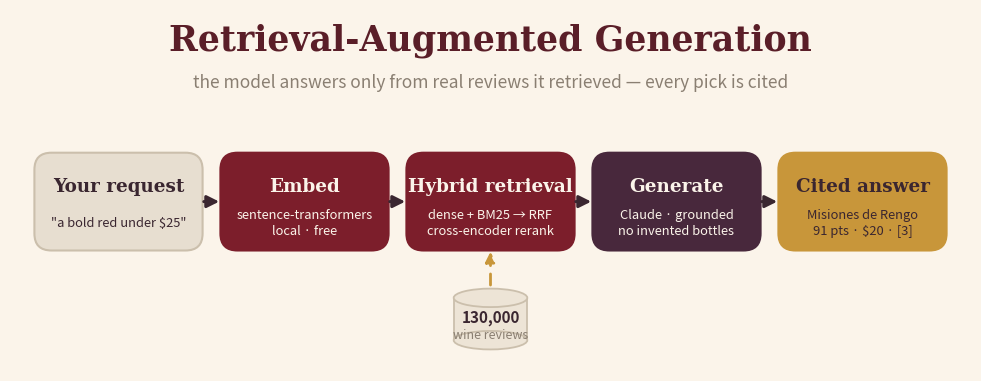

Recreate this plot in Python. (Note: this script raises an exception after producing the figure.)
"""Regenerate assets/architecture.png — the RAG pipeline diagram.

Run:  python assets/make_architecture.py
"""
from __future__ import annotations

from pathlib import Path

import matplotlib
matplotlib.use("Agg")
import matplotlib.pyplot as plt
from matplotlib.patches import FancyBboxPatch, FancyArrowPatch

BG = "#FBF4EA"
BEIGE, BEIGE_EDGE = "#E7DED0", "#CBBFAC"
WINE = "#7C1E2B"
PURPLE = "#48283C"
GOLD = "#C8963A"
INK = "#3A2630"
GREY = "#8A7F72"
CREAM_TXT = "#FBF4EA"

STAGES = [
    ("Your request", '"a bold red under $25"', BEIGE, INK, BEIGE_EDGE),
    ("Embed", "sentence-transformers\nlocal · free", WINE, CREAM_TXT, WINE),
    ("Hybrid retrieval", "dense + BM25 → RRF\ncross-encoder rerank", WINE, CREAM_TXT, WINE),
    ("Generate", "Claude · grounded\nno invented bottles", PURPLE, CREAM_TXT, PURPLE),
    ("Cited answer", "Misiones de Rengo\n91 pts · $20 · [3]", GOLD, INK, GOLD),
]


def main() -> None:
    fig, ax = plt.subplots(figsize=(12.4, 4.7), dpi=200)
    fig.patch.set_facecolor(BG)
    ax.set_facecolor(BG)
    ax.set_xlim(0, 124)
    ax.set_ylim(0, 47)
    ax.axis("off")

    ax.text(62, 43, "Retrieval-Augmented Generation", ha="center", va="center",
            fontsize=25, fontweight="bold", color="#5A1E28", family="serif")
    ax.text(62, 37.5, "the model answers only from real reviews it retrieved — every pick is cited",
            ha="center", va="center", fontsize=12.5, color=GREY)

    w, h, gap = 20.5, 11.5, 3.5
    x0 = (124 - (5 * w + 4 * gap)) / 2
    cy = 22
    centers = []
    for i, (title, sub, fc, tc, ec) in enumerate(STAGES):
        x = x0 + i * (w + gap)
        box = FancyBboxPatch((x, cy - h / 2), w, h,
                             boxstyle="round,pad=0.6,rounding_size=2.2",
                             linewidth=1.5, edgecolor=ec, facecolor=fc)
        ax.add_patch(box)
        ax.text(x + w / 2, cy + 2.0, title, ha="center", va="center",
                fontsize=13.2, fontweight="bold", color=tc, family="serif")
        ax.text(x + w / 2, cy - 2.7, sub, ha="center", va="center",
                fontsize=9.3, color=tc, linespacing=1.35)
        centers.append((x, x + w))

    # arrows between boxes
    for i in range(4):
        a = FancyArrowPatch((centers[i][1] + 0.4, cy), (centers[i + 1][0] - 0.4, cy),
                            arrowstyle="-|>", mutation_scale=18, linewidth=2.2, color=INK)
        ax.add_patch(a)

    # corpus cylinder feeding the retrieval stage (stage index 2)
    rx = sum(centers[2]) / 2
    cyl_top, cyl_h, cyl_w = 9.5, 5.5, 9.5
    from matplotlib.patches import Ellipse, Rectangle
    ax.add_patch(Rectangle((rx - cyl_w / 2, cyl_top - cyl_h), cyl_w, cyl_h,
                           facecolor="#EDE4D6", edgecolor=BEIGE_EDGE, linewidth=1.3))
    ax.add_patch(Ellipse((rx, cyl_top), cyl_w, 2.4, facecolor="#EDE4D6",
                         edgecolor=BEIGE_EDGE, linewidth=1.3))
    ax.add_patch(Ellipse((rx, cyl_top - cyl_h), cyl_w, 2.4, facecolor="#EDE4D6",
                         edgecolor=BEIGE_EDGE, linewidth=1.3))
    ax.text(rx, cyl_top - cyl_h / 2 + 0.3, "130,000", ha="center", va="center",
            fontsize=11, fontweight="bold", color=INK)
    ax.text(rx, cyl_top - cyl_h / 2 - 2.0, "wine reviews", ha="center", va="center",
            fontsize=9, color=GREY)
    a = FancyArrowPatch((rx, cyl_top + 1.3), (rx, cy - h / 2 - 0.4),
                        arrowstyle="-|>", mutation_scale=15, linewidth=2.0,
                        color=GOLD, linestyle=(0, (4, 3)))
    ax.add_patch(a)

    out = Path(__file__).resolve().parent / "architecture.png"
    fig.savefig(out, facecolor=BG, bbox_inches="tight", pad_inches=0.25)
    print(f"wrote {out}")


if __name__ == "__main__":
    main()
